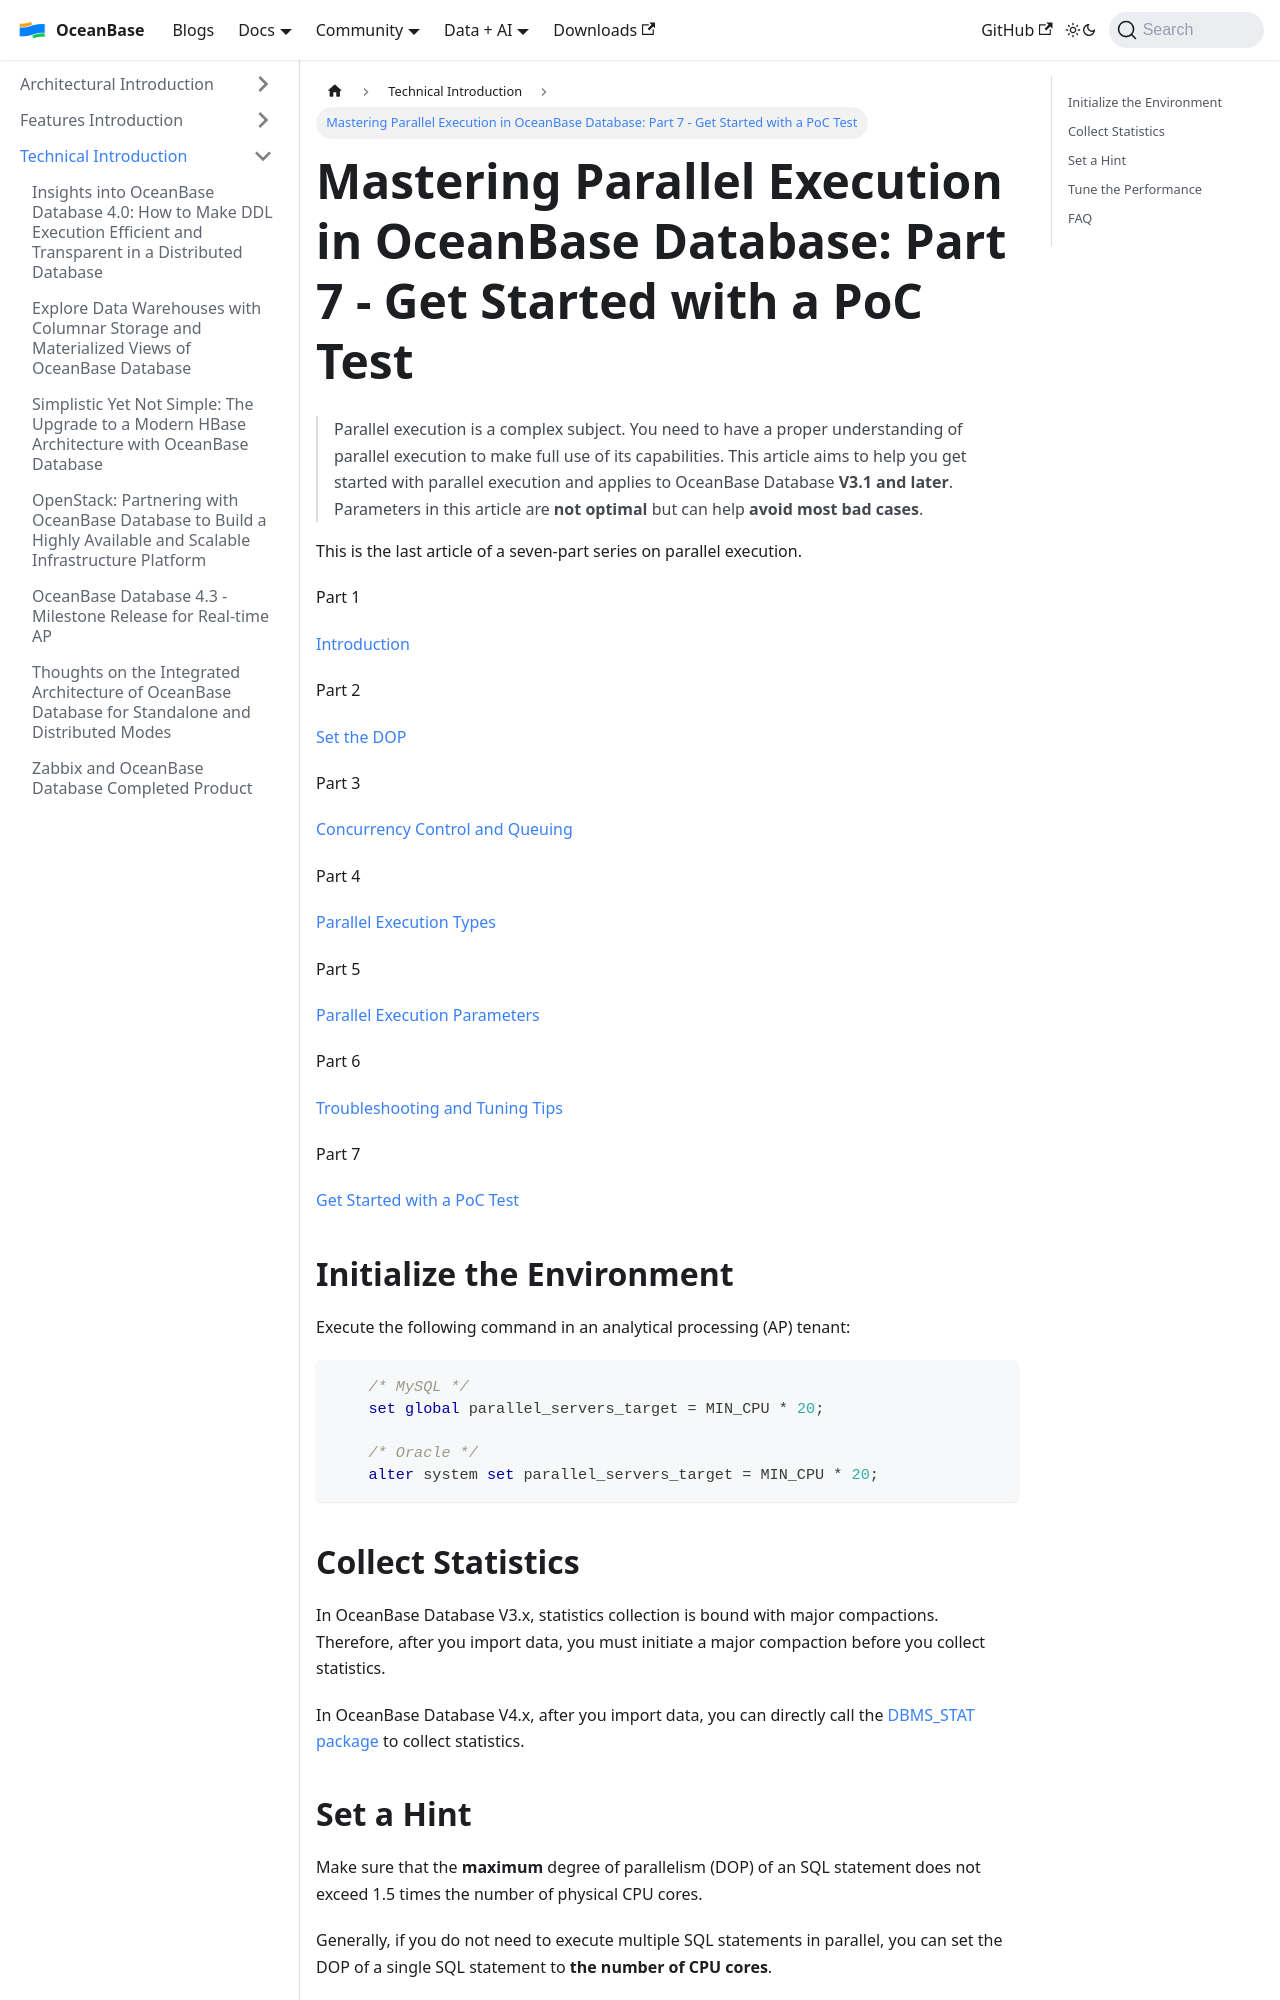

repository: oceanbase/oceanbase.github.io · page: docs/blogs/tech/parallel-execution-VII.html · generator: docusaurus

---
slug: parallel-execution-VII
title: 'Mastering Parallel Execution in OceanBase Database: Part 7 - Get Started with a PoC Test'
---

> Parallel execution is a complex subject. You need to have a proper understanding of parallel execution to make full use of its capabilities. This article aims to help you get started with parallel execution and applies to OceanBase Database **V3.1 and later**. Parameters in this article are **not optimal** but can help **avoid most bad cases**.

This is the last article of a seven-part series on parallel execution.

Part 1

[Introduction](https://oceanbase.github.io/docs/blogs/tech/parallel-execution-I)

Part 2

[Set the DOP](https://oceanbase.github.io/docs/blogs/tech/parallel-execution-II)

Part 3

[Concurrency Control and Queuing](https://oceanbase.github.io/docs/blogs/tech/parallel-execution-III)

Part 4

[Parallel Execution Types](https://oceanbase.github.io/docs/blogs/tech/parallel-execution-IV)

Part 5

[Parallel Execution Parameters](https://oceanbase.github.io/docs/blogs/tech/parallel-execution-V)

Part 6

[Troubleshooting and Tuning Tips](https://oceanbase.github.io/docs/blogs/tech/parallel-execution-VI)

Part 7

[Get Started with a PoC Test](https://oceanbase.github.io/docs/blogs/tech/parallel-execution-VII)

Initialize the Environment
-----

Execute the following command in an analytical processing (AP) tenant:
```sql
    /* MySQL */
    set global parallel_servers_target = MIN_CPU * 20;
    
    /* Oracle */
    alter system set parallel_servers_target = MIN_CPU * 20;
```

Collect Statistics
------

In OceanBase Database V3.x, statistics collection is bound with major compactions. Therefore, after you import data, you must initiate a major compaction before you collect statistics.

In OceanBase Database V4.x, after you import data, you can directly call the [DBMS\_STAT package](https://en.oceanbase.com/docs/common-oceanbase-database-10000000001134124) to collect statistics.
